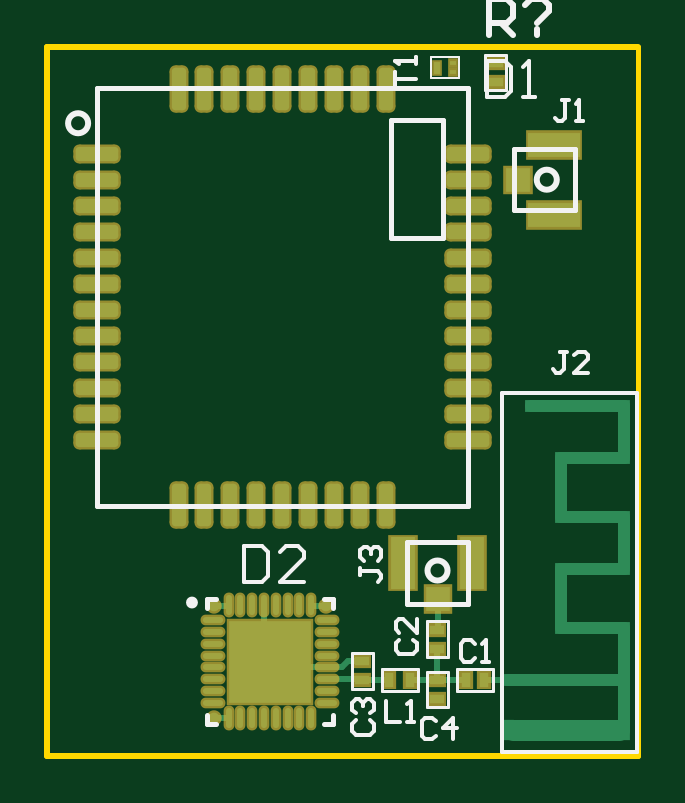
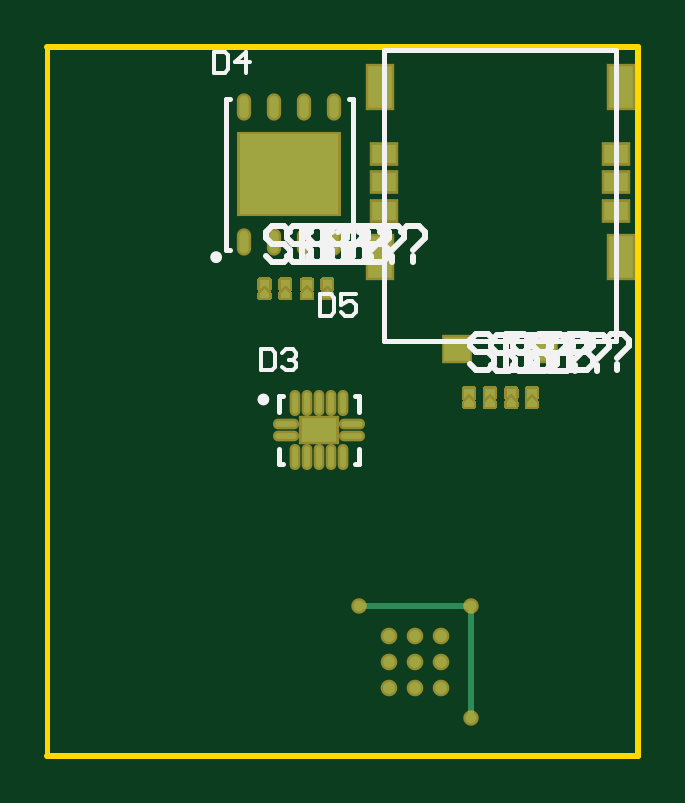
Circuit board: 8 layer files. Board 25.0 x 30.0 mm.
- drill: PCB1.DRL (150 bytes)
- bottom_copper: PCB1.GBL (3292 bytes)
- bottom_silk: PCB1.GBO (5310 bytes)
- bottom_mask: PCB1.GBS (13564 bytes)
- outline: PCB1.GM1 (178 bytes)
- top_copper: PCB1.GTL (4407 bytes)
- top_silk: PCB1.GTO (4312 bytes)
- top_mask: PCB1.GTS (3139 bytes)

=== drill: PCB1.DRL (150 bytes, source withheld) ===
=== bottom_copper: PCB1.GBL ===
G04 Layer_Physical_Order=4*
G04 Layer_Color=16711680*
%FSLAX44Y44*%
%MOMM*%
G71*
G01*
G75*
%ADD25C,0.2540*%
%ADD28C,0.4500*%
%ADD29C,0.5000*%
%ADD30R,0.2000X0.2000*%
%ADD31R,1.1000X1.0000*%
%ADD32R,1.0000X1.8000*%
%ADD33R,1.0000X0.8000*%
%ADD34R,1.5000X1.0000*%
%ADD35O,0.2500X0.9000*%
%ADD36O,0.9000X0.2500*%
%ADD37R,4.2000X3.4000*%
%ADD38O,0.4000X0.9500*%
G36*
X55520Y151399D02*
X53520Y153399D01*
X51520Y151399D01*
Y155399D01*
X55520D01*
Y151399D01*
D02*
G37*
G36*
X46880D02*
X44880Y153399D01*
X42880Y151399D01*
Y155399D01*
X46880D01*
Y151399D01*
D02*
G37*
G36*
X73450D02*
X71450Y153399D01*
X69450Y151399D01*
Y155399D01*
X73450D01*
Y151399D01*
D02*
G37*
G36*
X64640D02*
X62640Y153399D01*
X60640Y151399D01*
Y155399D01*
X64640D01*
Y151399D01*
D02*
G37*
G36*
X55520Y149680D02*
Y147680D01*
X51520D01*
Y149680D01*
X53520Y151680D01*
X55520Y149680D01*
D02*
G37*
G36*
X46880D02*
Y147680D01*
X42880D01*
Y149680D01*
X44880Y151680D01*
X46880Y149680D01*
D02*
G37*
G36*
X73450D02*
Y147680D01*
X69450D01*
Y149680D01*
X71450Y151680D01*
X73450Y149680D01*
D02*
G37*
G36*
X64640D02*
Y147680D01*
X60640D01*
Y149680D01*
X62640Y151680D01*
X64640Y149680D01*
D02*
G37*
G36*
X142080Y197430D02*
X140080Y199430D01*
X138080Y197430D01*
Y201430D01*
X142080D01*
Y197430D01*
D02*
G37*
G36*
X133440D02*
X131440Y199430D01*
X129440Y197430D01*
Y201430D01*
X133440D01*
Y197430D01*
D02*
G37*
G36*
X160010D02*
X158010Y199430D01*
X156010Y197430D01*
Y201430D01*
X160010D01*
Y197430D01*
D02*
G37*
G36*
X151200D02*
X149200Y199430D01*
X147200Y197430D01*
Y201430D01*
X151200D01*
Y197430D01*
D02*
G37*
G36*
X142080Y195711D02*
Y193711D01*
X138080D01*
Y195711D01*
X140080Y197711D01*
X142080Y195711D01*
D02*
G37*
G36*
X133440D02*
Y193711D01*
X129440D01*
Y195711D01*
X131440Y197711D01*
X133440Y195711D01*
D02*
G37*
G36*
X160010D02*
Y193711D01*
X156010D01*
Y195711D01*
X158010Y197711D01*
X160010Y195711D01*
D02*
G37*
G36*
X151200D02*
Y193711D01*
X147200D01*
Y195711D01*
X149200Y197711D01*
X151200Y195711D01*
D02*
G37*
D25*
X70500Y63400D02*
X118000D01*
X70500Y15800D02*
Y63400D01*
D28*
X118000D02*
D03*
X70500D02*
D03*
Y15800D02*
D03*
D29*
X83200Y50800D02*
D03*
X94200D02*
D03*
X105200D02*
D03*
X83200Y39800D02*
D03*
X94200D02*
D03*
X105200D02*
D03*
X83200Y28800D02*
D03*
X94200D02*
D03*
X105200D02*
D03*
D30*
X158010Y194910D02*
D03*
Y200430D02*
D03*
X149200Y194910D02*
D03*
Y200430D02*
D03*
X140080Y194910D02*
D03*
Y200430D02*
D03*
X131440Y194910D02*
D03*
Y200430D02*
D03*
X53520Y148880D02*
D03*
Y154399D02*
D03*
X44880Y148880D02*
D03*
Y154399D02*
D03*
X62640Y148880D02*
D03*
Y154399D02*
D03*
X71450Y148880D02*
D03*
Y154399D02*
D03*
D31*
X40100Y171950D02*
D03*
X76500D02*
D03*
D32*
X7300Y283200D02*
D03*
Y211200D02*
D03*
X109300D02*
D03*
Y283200D02*
D03*
D33*
X9300Y230700D02*
D03*
Y242700D02*
D03*
Y254700D02*
D03*
X107300D02*
D03*
Y242700D02*
D03*
Y230700D02*
D03*
D34*
X135000Y137750D02*
D03*
D35*
X145000Y149250D02*
D03*
X140000D02*
D03*
X135000D02*
D03*
X130000D02*
D03*
X125000D02*
D03*
Y126250D02*
D03*
X130000D02*
D03*
X135000D02*
D03*
X140000D02*
D03*
X145000D02*
D03*
D36*
X121000Y140250D02*
D03*
Y135250D02*
D03*
X149000D02*
D03*
Y140250D02*
D03*
D37*
X147500Y246000D02*
D03*
D38*
X166550Y274750D02*
D03*
X153850D02*
D03*
X141150D02*
D03*
X128450D02*
D03*
Y217250D02*
D03*
X141150D02*
D03*
X153850D02*
D03*
X166550D02*
D03*
M02*

=== bottom_silk: PCB1.GBO (5310 bytes, source omitted) ===
=== bottom_mask: PCB1.GBS (13564 bytes, source omitted) ===
=== outline: PCB1.GM1 ===
G04 Layer_Color=16711935*
%FSLAX44Y44*%
%MOMM*%
G71*
G01*
G75*
%ADD25C,0.2540*%
%ADD41C,0.2000*%
D25*
X0Y0D02*
Y300000D01*
X250000D01*
X0Y0D02*
X250000D01*
D41*
Y300000D01*
M02*

=== top_copper: PCB1.GTL ===
G04 Layer_Physical_Order=1*
G04 Layer_Color=255*
%FSLAX44Y44*%
%MOMM*%
G71*
G01*
G75*
%ADD10R,0.6000X0.4000*%
%ADD11R,1.0500X1.0000*%
%ADD12R,2.2000X1.0500*%
%ADD13R,1.0000X1.0500*%
%ADD14R,1.0500X2.2000*%
%ADD15R,0.4000X0.6000*%
%ADD16O,0.8500X0.2500*%
%ADD17O,0.2500X0.8500*%
%ADD18R,3.5000X3.5000*%
G04:AMPARAMS|DCode=19|XSize=1.8mm|YSize=0.6mm|CornerRadius=0.15mm|HoleSize=0mm|Usage=FLASHONLY|Rotation=270.000|XOffset=0mm|YOffset=0mm|HoleType=Round|Shape=RoundedRectangle|*
%AMROUNDEDRECTD19*
21,1,1.8000,0.3000,0,0,270.0*
21,1,1.5000,0.6000,0,0,270.0*
1,1,0.3000,-0.1500,-0.7500*
1,1,0.3000,-0.1500,0.7500*
1,1,0.3000,0.1500,0.7500*
1,1,0.3000,0.1500,-0.7500*
%
%ADD19ROUNDEDRECTD19*%
G04:AMPARAMS|DCode=20|XSize=1.8mm|YSize=0.6mm|CornerRadius=0.15mm|HoleSize=0mm|Usage=FLASHONLY|Rotation=180.000|XOffset=0mm|YOffset=0mm|HoleType=Round|Shape=RoundedRectangle|*
%AMROUNDEDRECTD20*
21,1,1.8000,0.3000,0,0,180.0*
21,1,1.5000,0.6000,0,0,180.0*
1,1,0.3000,-0.7500,0.1500*
1,1,0.3000,0.7500,0.1500*
1,1,0.3000,0.7500,-0.1500*
1,1,0.3000,-0.7500,-0.1500*
%
%ADD20ROUNDEDRECTD20*%
%ADD21R,0.2500X0.2000*%
%ADD22R,0.2500X0.5000*%
%ADD23R,0.5000X0.5000*%
%ADD24R,0.5000X0.9000*%
%ADD25C,0.2540*%
%ADD26C,0.5000*%
%ADD27C,0.9000*%
%ADD28C,0.4500*%
%ADD29C,0.5000*%
D10*
X189700Y285300D02*
D03*
Y293300D02*
D03*
X165100Y45300D02*
D03*
Y53300D02*
D03*
Y32000D02*
D03*
Y24000D02*
D03*
X133300Y32000D02*
D03*
Y40000D02*
D03*
D11*
X199400Y243800D02*
D03*
D12*
X214650Y229050D02*
D03*
Y258550D02*
D03*
D13*
X165150Y66350D02*
D03*
D14*
X179900Y81600D02*
D03*
X150400D02*
D03*
D15*
X185000Y32000D02*
D03*
X177000D02*
D03*
X144700D02*
D03*
X153700D02*
D03*
D16*
X70200Y57300D02*
D03*
Y52300D02*
D03*
Y47300D02*
D03*
Y42300D02*
D03*
Y37300D02*
D03*
Y32300D02*
D03*
Y27300D02*
D03*
Y22300D02*
D03*
X118200D02*
D03*
Y27300D02*
D03*
Y32300D02*
D03*
Y37300D02*
D03*
Y42300D02*
D03*
Y47300D02*
D03*
Y52300D02*
D03*
Y57300D02*
D03*
D17*
X76700Y15800D02*
D03*
X81700D02*
D03*
X86700D02*
D03*
X91700D02*
D03*
X96700D02*
D03*
X101700D02*
D03*
X106700D02*
D03*
X111700D02*
D03*
Y63800D02*
D03*
X106700D02*
D03*
X101700D02*
D03*
X96700D02*
D03*
X91700D02*
D03*
X86700D02*
D03*
X81700D02*
D03*
X76700D02*
D03*
D18*
X94200Y39800D02*
D03*
D19*
X55500Y282200D02*
D03*
X66500D02*
D03*
X77500D02*
D03*
X88500D02*
D03*
X99500D02*
D03*
X110500D02*
D03*
X121500D02*
D03*
X132500D02*
D03*
X143500D02*
D03*
Y106200D02*
D03*
X132500D02*
D03*
X121500D02*
D03*
X110500D02*
D03*
X99500D02*
D03*
X88500D02*
D03*
X77500D02*
D03*
X66500D02*
D03*
X55500D02*
D03*
D20*
X178000Y254700D02*
D03*
Y243700D02*
D03*
Y232700D02*
D03*
Y221700D02*
D03*
Y210700D02*
D03*
Y199700D02*
D03*
Y188700D02*
D03*
Y177700D02*
D03*
Y166700D02*
D03*
Y155700D02*
D03*
Y144700D02*
D03*
Y133700D02*
D03*
X21000D02*
D03*
Y144700D02*
D03*
Y155700D02*
D03*
Y166700D02*
D03*
Y177700D02*
D03*
Y188700D02*
D03*
Y199700D02*
D03*
Y210700D02*
D03*
Y221700D02*
D03*
Y232700D02*
D03*
Y243700D02*
D03*
Y254700D02*
D03*
D21*
X171500Y293200D02*
D03*
Y289200D02*
D03*
D22*
X165000Y291200D02*
D03*
D23*
X244000Y148000D02*
D03*
Y126000D02*
D03*
X217600Y101000D02*
D03*
X244000D02*
D03*
X217600Y79000D02*
D03*
X244000Y54000D02*
D03*
X195000Y32000D02*
D03*
X217600Y54000D02*
D03*
X244000Y79000D02*
D03*
X217600Y126000D02*
D03*
X204600Y148000D02*
D03*
D24*
X244000Y11000D02*
D03*
X195000D02*
D03*
D25*
X91700Y42300D02*
Y63800D01*
X96700Y37300D02*
X118200D01*
X111700Y63800D02*
X112100Y63400D01*
X118000D01*
X76300D02*
X76700Y63800D01*
X70500Y63400D02*
X76300D01*
X70500D02*
X70900Y63800D01*
X70500Y15800D02*
X76700D01*
X165150Y53350D02*
Y66350D01*
X185000Y32000D02*
X195000D01*
X165100D02*
Y45300D01*
Y32000D02*
X177000D01*
X153700Y32000D02*
X165100D01*
X133300D02*
X144700D01*
X127400Y40000D02*
X133300D01*
X124700Y37300D02*
X127400Y40000D01*
X118200Y37300D02*
X124700D01*
X118200Y32300D02*
X133000D01*
D26*
X244000Y126000D02*
Y148000D01*
X217600Y126000D02*
X244000D01*
X217600Y101000D02*
X244000D01*
Y79000D02*
Y101000D01*
X217600Y79000D02*
X244000D01*
X217600Y54000D02*
Y79000D01*
Y54000D02*
X244000D01*
X195000Y32000D02*
X243670D01*
X244000Y11000D02*
Y54000D01*
X217600Y101000D02*
Y126000D01*
X204600Y148000D02*
X244000D01*
D27*
X197020Y11000D02*
X242000D01*
D28*
X118000Y63400D02*
D03*
X70500D02*
D03*
Y15800D02*
D03*
D29*
X83200Y50800D02*
D03*
X94200D02*
D03*
X105200D02*
D03*
X83200Y39800D02*
D03*
X94200D02*
D03*
X105200D02*
D03*
X83200Y28800D02*
D03*
X94200D02*
D03*
X105200D02*
D03*
M02*

=== top_silk: PCB1.GTO ===
G04 Layer_Color=65535*
%FSLAX44Y44*%
%MOMM*%
G71*
G01*
G75*
%ADD25C,0.2540*%
%ADD39C,0.2500*%
%ADD40C,0.1200*%
%ADD41C,0.2000*%
%ADD42C,0.0800*%
%ADD43C,0.1500*%
%ADD44C,0.1600*%
D25*
X215643Y243800D02*
G03*
X215643Y243800I-4243J0D01*
G01*
X169393Y78350D02*
G03*
X169393Y78350I-4243J0D01*
G01*
X17243Y267700D02*
G03*
X17243Y267700I-4243J0D01*
G01*
X187092Y305090D02*
Y320325D01*
X194709D01*
X197249Y317786D01*
Y312708D01*
X194709Y310168D01*
X187092D01*
X192170D02*
X197249Y305090D01*
X202327Y317786D02*
X204866Y320325D01*
X209945D01*
X212484Y317786D01*
Y315247D01*
X207405Y310168D01*
Y307629D02*
Y305090D01*
D39*
X62450Y64800D02*
G03*
X62450Y64800I-1250J0D01*
G01*
D40*
X194290Y296790D02*
X194290Y281860D01*
X185160D02*
X194290D01*
X185160D02*
Y296790D01*
X194290Y296790D01*
X169690Y41700D02*
Y56790D01*
X160560Y41700D02*
X169690D01*
X160560D02*
Y56790D01*
X169690D01*
X160510Y20510D02*
Y35600D01*
X169640D01*
Y20510D02*
Y35600D01*
X160510Y20510D02*
X169640D01*
X173510Y36590D02*
X188600D01*
Y27460D02*
Y36590D01*
X173510Y27460D02*
X188600D01*
X173510D02*
Y36590D01*
X137890Y28400D02*
Y43490D01*
X128760Y28400D02*
X137890D01*
X128760D02*
Y43490D01*
X137890D01*
X156700Y27460D02*
Y36590D01*
X141700Y27460D02*
X156700D01*
X141700D02*
Y36590D01*
X156700D01*
D41*
X197400Y230800D02*
X223400D01*
Y256800D01*
X197400D02*
X223400D01*
X197400Y230800D02*
Y256800D01*
X178150Y64350D02*
Y90350D01*
X152150D02*
X178150D01*
X152150Y64350D02*
Y90350D01*
Y64350D02*
X178150D01*
X67700Y62550D02*
Y66300D01*
X71450D01*
X116950D02*
X120700D01*
Y62550D02*
Y66300D01*
Y13300D02*
Y17050D01*
X116950Y13300D02*
X120700D01*
X67700D02*
Y17050D01*
Y13300D02*
X71450D01*
X21000Y254700D02*
Y282700D01*
X178000D01*
Y105700D02*
Y282700D01*
X21000Y105700D02*
X178000D01*
X21000D02*
Y254700D01*
X167500Y219100D02*
Y269100D01*
X145500Y219100D02*
X167500D01*
X145500D02*
Y269100D01*
X167500D01*
D42*
X162200Y286700D02*
Y295700D01*
X174200D01*
Y286700D02*
Y295700D01*
X162200Y286700D02*
X174200D01*
D43*
X249500Y1500D02*
Y153500D01*
Y1500D02*
Y1500D01*
X192500Y1500D02*
X249500D01*
X192500D02*
Y153500D01*
X249500D01*
D44*
X220698Y277497D02*
X217699D01*
X219198D01*
Y270000D01*
X217699Y268500D01*
X216199D01*
X214700Y270000D01*
X223697Y268500D02*
X226696D01*
X225197D01*
Y277497D01*
X223697Y275998D01*
X132403Y79498D02*
Y76499D01*
Y77998D01*
X139901D01*
X141400Y76499D01*
Y74999D01*
X139901Y73500D01*
X133902Y82497D02*
X132403Y83997D01*
Y86996D01*
X133902Y88495D01*
X135402D01*
X136902Y86996D01*
Y85496D01*
Y86996D01*
X138401Y88495D01*
X139901D01*
X141400Y86996D01*
Y83997D01*
X139901Y82497D01*
X148902Y48998D02*
X147403Y47498D01*
Y44500D01*
X148902Y43000D01*
X154901D01*
X156400Y44500D01*
Y47498D01*
X154901Y48998D01*
X156400Y57995D02*
Y51997D01*
X150402Y57995D01*
X148902D01*
X147403Y56496D01*
Y53497D01*
X148902Y51997D01*
X164398Y14498D02*
X162899Y15997D01*
X159900D01*
X158400Y14498D01*
Y8500D01*
X159900Y7000D01*
X162899D01*
X164398Y8500D01*
X171896Y7000D02*
Y15997D01*
X167397Y11499D01*
X173395D01*
X180998Y47298D02*
X179499Y48797D01*
X176500D01*
X175000Y47298D01*
Y41300D01*
X176500Y39800D01*
X179499D01*
X180998Y41300D01*
X183997Y39800D02*
X186996D01*
X185497D01*
Y48797D01*
X183997Y47298D01*
X130602Y14898D02*
X129103Y13399D01*
Y10400D01*
X130602Y8900D01*
X136601D01*
X138100Y10400D01*
Y13399D01*
X136601Y14898D01*
X130602Y17897D02*
X129103Y19397D01*
Y22396D01*
X130602Y23895D01*
X132102D01*
X133602Y22396D01*
Y20896D01*
Y22396D01*
X135101Y23895D01*
X136601D01*
X138100Y22396D01*
Y19397D01*
X136601Y17897D01*
X143300Y23197D02*
Y14200D01*
X149298D01*
X152297D02*
X155296D01*
X153797D01*
Y23197D01*
X152297Y21698D01*
X83100Y88735D02*
Y73500D01*
X90717D01*
X93257Y76039D01*
Y86196D01*
X90717Y88735D01*
X83100D01*
X108492Y73500D02*
X98335D01*
X108492Y83657D01*
Y86196D01*
X105953Y88735D01*
X100874D01*
X98335Y86196D01*
X186300Y293935D02*
Y278700D01*
X193918D01*
X196457Y281239D01*
Y291396D01*
X193918Y293935D01*
X186300D01*
X201535Y278700D02*
X206613D01*
X204074D01*
Y293935D01*
X201535Y291396D01*
X147203Y283600D02*
Y289598D01*
Y286599D01*
X156200D01*
Y292597D02*
Y295596D01*
Y294097D01*
X147203D01*
X148702Y292597D01*
X219998Y170997D02*
X216999D01*
X218498D01*
Y163500D01*
X216999Y162000D01*
X215499D01*
X214000Y163500D01*
X228995Y162000D02*
X222997D01*
X228995Y167998D01*
Y169498D01*
X227496Y170997D01*
X224497D01*
X222997Y169498D01*
M02*

=== top_mask: PCB1.GTS ===
G04 Layer_Color=8388736*
%FSLAX44Y44*%
%MOMM*%
G71*
G01*
G75*
%ADD45R,0.8032X0.6032*%
%ADD46R,1.2532X1.2032*%
%ADD47R,2.4032X1.2532*%
%ADD48R,1.2032X1.2532*%
%ADD49R,1.2532X2.4032*%
%ADD50R,0.6032X0.8032*%
%ADD51O,1.0532X0.4532*%
%ADD52O,0.4532X1.0532*%
%ADD53R,3.7032X3.7032*%
G04:AMPARAMS|DCode=54|XSize=2.0032mm|YSize=0.8032mm|CornerRadius=0.2516mm|HoleSize=0mm|Usage=FLASHONLY|Rotation=270.000|XOffset=0mm|YOffset=0mm|HoleType=Round|Shape=RoundedRectangle|*
%AMROUNDEDRECTD54*
21,1,2.0032,0.3000,0,0,270.0*
21,1,1.5000,0.8032,0,0,270.0*
1,1,0.5032,-0.1500,-0.7500*
1,1,0.5032,-0.1500,0.7500*
1,1,0.5032,0.1500,0.7500*
1,1,0.5032,0.1500,-0.7500*
%
%ADD54ROUNDEDRECTD54*%
G04:AMPARAMS|DCode=55|XSize=2.0032mm|YSize=0.8032mm|CornerRadius=0.2516mm|HoleSize=0mm|Usage=FLASHONLY|Rotation=180.000|XOffset=0mm|YOffset=0mm|HoleType=Round|Shape=RoundedRectangle|*
%AMROUNDEDRECTD55*
21,1,2.0032,0.3000,0,0,180.0*
21,1,1.5000,0.8032,0,0,180.0*
1,1,0.5032,-0.7500,0.1500*
1,1,0.5032,0.7500,0.1500*
1,1,0.5032,0.7500,-0.1500*
1,1,0.5032,-0.7500,-0.1500*
%
%ADD55ROUNDEDRECTD55*%
%ADD56R,0.4532X0.4032*%
%ADD57R,0.4532X0.7032*%
%ADD58C,0.6532*%
%ADD59C,0.7032*%
D45*
X189700Y285300D02*
D03*
Y293300D02*
D03*
X165100Y45300D02*
D03*
Y53300D02*
D03*
Y32000D02*
D03*
Y24000D02*
D03*
X133300Y32000D02*
D03*
Y40000D02*
D03*
D46*
X199400Y243800D02*
D03*
D47*
X214650Y229050D02*
D03*
Y258550D02*
D03*
D48*
X165150Y66350D02*
D03*
D49*
X179900Y81600D02*
D03*
X150400D02*
D03*
D50*
X185000Y32000D02*
D03*
X177000D02*
D03*
X144700D02*
D03*
X153700D02*
D03*
D51*
X70200Y57300D02*
D03*
Y52300D02*
D03*
Y47300D02*
D03*
Y42300D02*
D03*
Y37300D02*
D03*
Y32300D02*
D03*
Y27300D02*
D03*
Y22300D02*
D03*
X118200D02*
D03*
Y27300D02*
D03*
Y32300D02*
D03*
Y37300D02*
D03*
Y42300D02*
D03*
Y47300D02*
D03*
Y52300D02*
D03*
Y57300D02*
D03*
D52*
X76700Y15800D02*
D03*
X81700D02*
D03*
X86700D02*
D03*
X91700D02*
D03*
X96700D02*
D03*
X101700D02*
D03*
X106700D02*
D03*
X111700D02*
D03*
Y63800D02*
D03*
X106700D02*
D03*
X101700D02*
D03*
X96700D02*
D03*
X91700D02*
D03*
X86700D02*
D03*
X81700D02*
D03*
X76700D02*
D03*
D53*
X94200Y39800D02*
D03*
D54*
X55500Y282200D02*
D03*
X66500D02*
D03*
X77500D02*
D03*
X88500D02*
D03*
X99500D02*
D03*
X110500D02*
D03*
X121500D02*
D03*
X132500D02*
D03*
X143500D02*
D03*
Y106200D02*
D03*
X132500D02*
D03*
X121500D02*
D03*
X110500D02*
D03*
X99500D02*
D03*
X88500D02*
D03*
X77500D02*
D03*
X66500D02*
D03*
X55500D02*
D03*
D55*
X178000Y254700D02*
D03*
Y243700D02*
D03*
Y232700D02*
D03*
Y221700D02*
D03*
Y210700D02*
D03*
Y199700D02*
D03*
Y188700D02*
D03*
Y177700D02*
D03*
Y166700D02*
D03*
Y155700D02*
D03*
Y144700D02*
D03*
Y133700D02*
D03*
X21000D02*
D03*
Y144700D02*
D03*
Y155700D02*
D03*
Y166700D02*
D03*
Y177700D02*
D03*
Y188700D02*
D03*
Y199700D02*
D03*
Y210700D02*
D03*
Y221700D02*
D03*
Y232700D02*
D03*
Y243700D02*
D03*
Y254700D02*
D03*
D56*
X171500Y293200D02*
D03*
Y289200D02*
D03*
D57*
X165000Y291200D02*
D03*
D58*
X118000Y63400D02*
D03*
X70500D02*
D03*
Y15800D02*
D03*
D59*
X83200Y50800D02*
D03*
X94200D02*
D03*
X105200D02*
D03*
X83200Y39800D02*
D03*
X94200D02*
D03*
X105200D02*
D03*
X83200Y28800D02*
D03*
X94200D02*
D03*
X105200D02*
D03*
M02*
